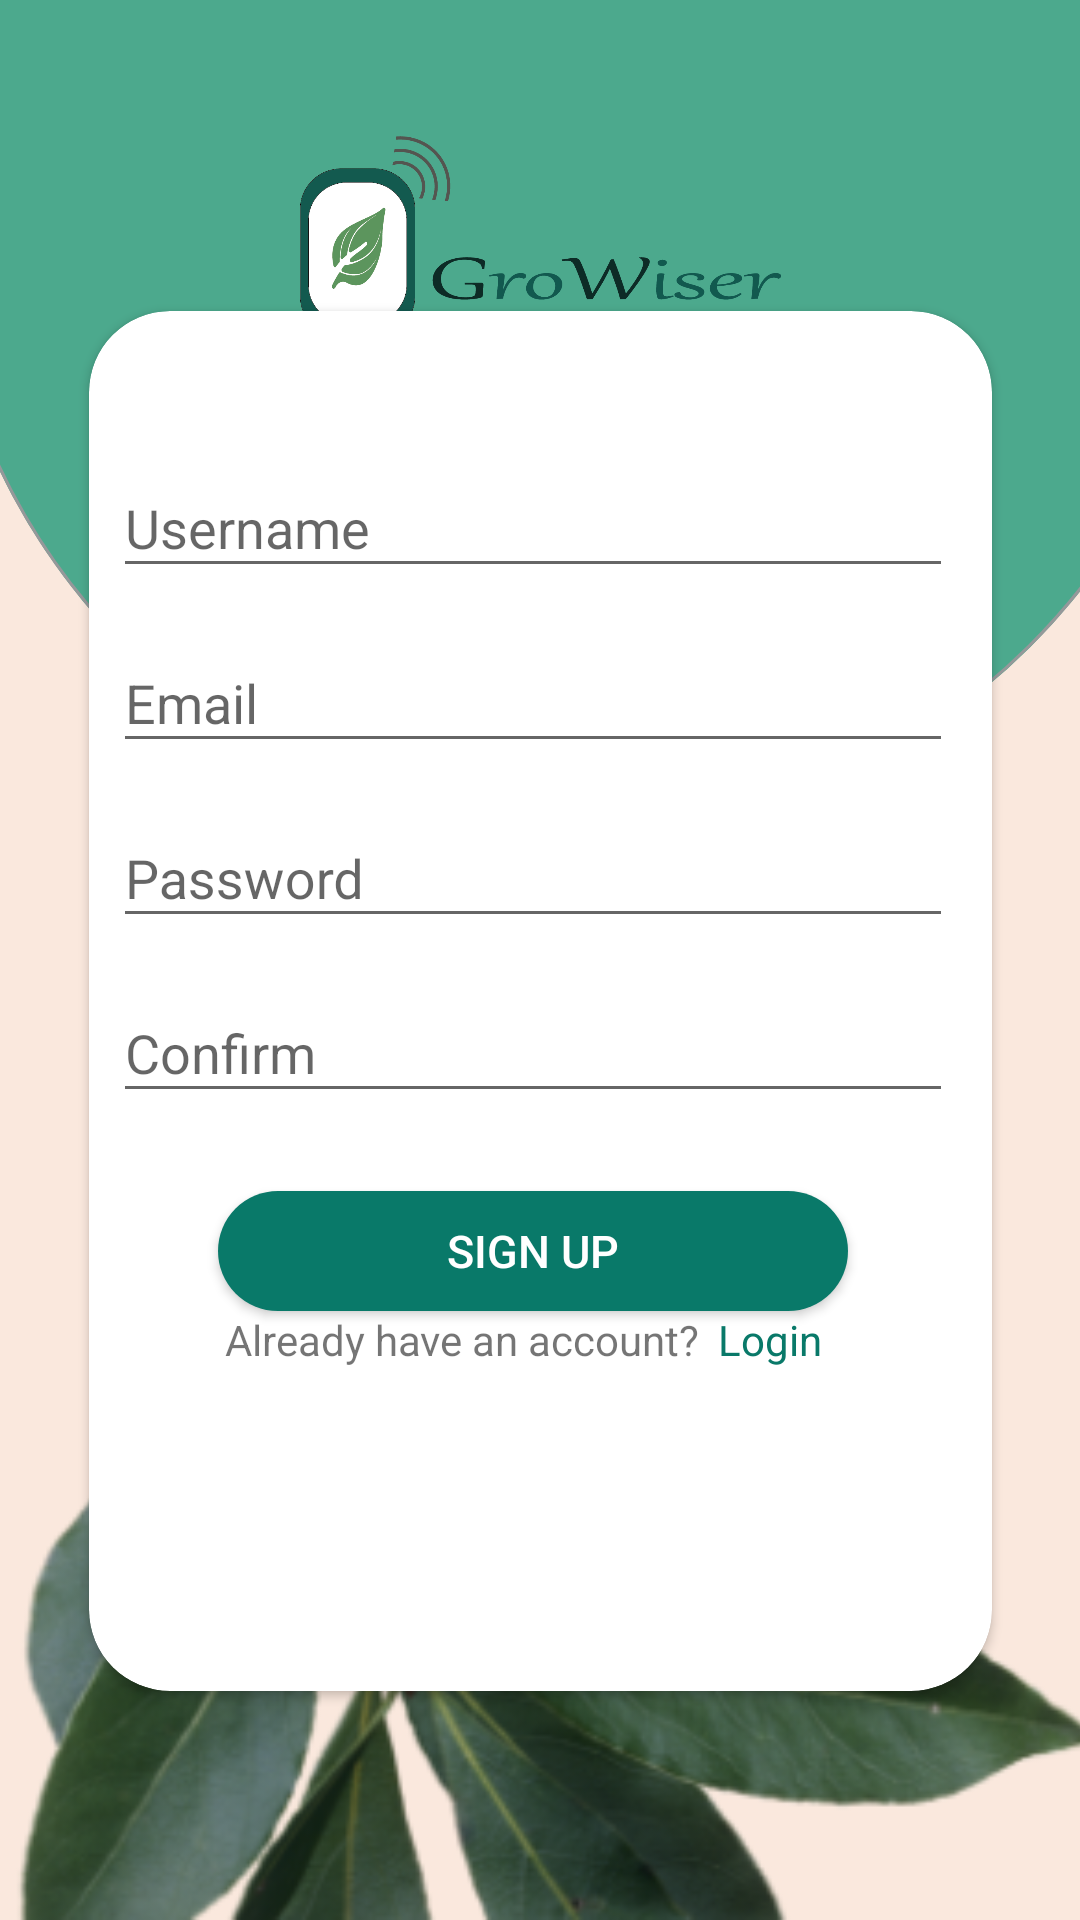

The Android layout XML behind this screen, and the referenced resources:
<!-- AndroidManifest.xml: application theme Theme.GroWiser -->
<!-- res/layout/activity_sign_up.xml -->
<?xml version="1.0" encoding="utf-8"?>
<androidx.constraintlayout.widget.ConstraintLayout xmlns:android="http://schemas.android.com/apk/res/android"
    xmlns:app="http://schemas.android.com/apk/res-auto"
    xmlns:tools="http://schemas.android.com/tools"
    android:layout_width="match_parent"
    android:layout_height="match_parent"
    android:background="@drawable/ic_background"
    tools:context=".MainActivity">

    <ImageView
        android:id="@+id/logo"
        android:layout_width="291dp"
        android:layout_height="115dp"
        app:layout_constraintBottom_toBottomOf="@+id/imageView9"
        app:layout_constraintEnd_toEndOf="parent"
        app:layout_constraintStart_toStartOf="parent"
        app:layout_constraintTop_toTopOf="parent"
        app:layout_constraintVertical_bias="0.0"
        app:srcCompat="@drawable/logoimg" />

    <androidx.cardview.widget.CardView
        android:id="@+id/cardView2"
        android:layout_width="301dp"
        android:layout_height="460dp"
        android:layout_marginBottom="20dp"
        app:cardBackgroundColor="@color/white"
        app:cardCornerRadius="27dp"
        app:layout_constraintBottom_toBottomOf="parent"
        app:layout_constraintEnd_toEndOf="parent"
        app:layout_constraintStart_toStartOf="parent"
        app:layout_constraintTop_toTopOf="parent"
        app:layout_constraintVertical_bias="0.647">

        <LinearLayout
            android:layout_width="280dp"
            android:layout_height="wrap_content"
            android:layout_marginLeft="8dp"
            android:layout_marginTop="40dp"
            android:layout_marginRight="8dp"
            android:gravity="center"
            android:orientation="vertical">

            <com.google.android.material.textfield.TextInputLayout
                android:layout_width="match_parent"
                android:id="@+id/txtLayoutUsernameSignUp"
                android:layout_marginBottom="6dp"
                android:layout_height="wrap_content">

                <com.google.android.material.textfield.TextInputEditText
                    android:layout_width="match_parent"
                    android:layout_height="wrap_content"
                    android:id="@+id/txtUsernameSignUp"
                    android:hint="Username"
                    android:inputType="text"
                    android:textColor="#757575"/>

            </com.google.android.material.textfield.TextInputLayout>

            <com.google.android.material.textfield.TextInputLayout
                android:layout_width="match_parent"
                android:id="@+id/txtLayoutEmailSignUp"
                android:layout_marginBottom="6dp"
                android:layout_height="wrap_content">

                <com.google.android.material.textfield.TextInputEditText
                    android:layout_width="match_parent"
                    android:layout_height="wrap_content"
                    android:id="@+id/txtEmailSignUp"
                    android:hint="Email"
                    android:inputType="textEmailAddress"
                    android:textColor="#757575"/>

            </com.google.android.material.textfield.TextInputLayout>


            <com.google.android.material.textfield.TextInputLayout
                android:layout_width="match_parent"
                android:id="@+id/txtLayoutPasswordSignUp"
                android:layout_marginBottom="6dp"
                android:layout_height="wrap_content">

                <com.google.android.material.textfield.TextInputEditText
                    android:layout_width="match_parent"
                    android:layout_height="wrap_content"
                    android:id="@+id/txtPasswordSignUp"
                    android:hint="Password"
                    android:inputType="textPassword"
                    android:textColor="#757575"/>

            </com.google.android.material.textfield.TextInputLayout>

            <com.google.android.material.textfield.TextInputLayout
                android:layout_width="match_parent"
                android:id="@+id/txtLayoutConfirmPasswordSignUp"
                android:layout_marginBottom="6dp"
                android:layout_height="wrap_content">

                <com.google.android.material.textfield.TextInputEditText
                    android:layout_width="match_parent"
                    android:layout_height="wrap_content"
                    android:id="@+id/txtConfirmPasswordSignUp"
                    android:hint="Confirm"
                    android:inputType="textPassword"
                    android:textColor="#757575"/>

            </com.google.android.material.textfield.TextInputLayout>


            <Button
                android:id="@+id/btnSignUp"
                android:layout_width="210dp"
                android:layout_height="40dp"
                android:layout_marginTop="20dip"
                android:background="@drawable/button"
                android:text="Sign up"
                android:textColor="@android:color/white"
                android:textSize="15dp" />

            <LinearLayout
                android:layout_width="match_parent"
                android:layout_height="wrap_content"
                android:gravity="center_horizontal"
                android:orientation="horizontal">

                <TextView
                    android:layout_width="wrap_content"
                    android:layout_height="wrap_content"
                    android:layout_marginRight="6dp"
                    android:text="Already have an account?" />

                <TextView
                    android:id="@+id/txtLogin"
                    android:layout_width="wrap_content"
                    android:layout_height="wrap_content"
                    android:layout_marginRight="6dp"
                    android:text="Login"
                    android:textColor="@color/cadmium_green" />


            </LinearLayout>

            <TextView
                android:layout_width="wrap_content"
                android:layout_height="wrap_content"
                android:layout_margin="10dp"
                android:textColor="@color/cadmium_green"
                android:layout_gravity="center_horizontal"
                android:text=""
                android:textSize="24sp"
                android:id="@+id/tv"/>


        </LinearLayout>


    </androidx.cardview.widget.CardView>

    <ImageView
        android:id="@+id/imageView9"
        android:layout_width="413dp"
        android:layout_height="203dp"
        app:layout_constraintBottom_toBottomOf="parent"
        app:layout_constraintEnd_toEndOf="parent"
        app:layout_constraintHorizontal_bias="0.0"
        app:layout_constraintStart_toStartOf="parent"
        app:layout_constraintTop_toTopOf="parent"
        app:layout_constraintVertical_bias="1.0"
        app:srcCompat="@drawable/leaf2" />


</androidx.constraintlayout.widget.ConstraintLayout>
<!-- resources referenced by this layout -->
<resources>
  <color name="cadmium_green">#097969</color>
  <color name="white">#FFFFFFFF</color>
  <!-- drawable button (drawable) -->
  <?xml version="1.0" encoding="utf-8"?>
      <shape xmlns:android="http://schemas.android.com/apk/res/android">
          <corners  android:radius="50dp"/>
          <solid android:color="@color/cadmium_green"></solid>
      </shape>
  <!-- drawable ic_background (drawable) -->
  <vector xmlns:android="http://schemas.android.com/apk/res/android"
      android:width="360dp"
      android:height="640dp"
      android:viewportWidth="360"
      android:viewportHeight="640">
      <group>
          <clip-path
              android:pathData="M0,0h360v640h-360z"/>
          <path
              android:pathData="M0,0h360v640h-360z"
              android:fillColor="#fae8dd"/>
          <path
              android:pathData="M-21,65a213.5,213 0,1 0,427 0a213.5,213 0,1 0,-427 0z"
              android:strokeWidth="1"
              android:fillColor="#4ca98d"
              android:strokeColor="#00000000"/>
          <path
              android:pathData="M-20.5,65a213,212.5 0,1 0,426 0a213,212.5 0,1 0,-426 0z"
              android:strokeWidth="1"
              android:fillColor="#00000000"
              android:strokeColor="#95989a"/>
      </group>
  </vector>
  <!-- drawable leaf2: png bitmap (drawable, 65881 bytes) -->
  <!-- drawable logoimg: png bitmap (drawable-v24, 49375 bytes) -->
  <style name="Theme.GroWiser" parent="Theme.AppCompat.DayNight.DarkActionBar">
          
          <item name="colorPrimary">@color/purple_500</item>
          <item name="colorPrimaryVariant">@color/purple_700</item>
          <item name="colorOnPrimary">@color/white</item>
          
          <item name="colorSecondary">@color/teal_200</item>
          <item name="colorSecondaryVariant">@color/teal_700</item>
          <item name="colorOnSecondary">@color/black</item>
          
          <item name="android:statusBarColor" tools:targetApi="l">?attr/colorPrimaryVariant</item>
          
      </style>
  <color name="purple_500">#FF6200EE</color>
  <color name="purple_700">#FF3700B3</color>
  <color name="teal_200">#FF03DAC5</color>
  <color name="teal_700">#FF018786</color>
  <color name="black">#FF000000</color>
</resources>
